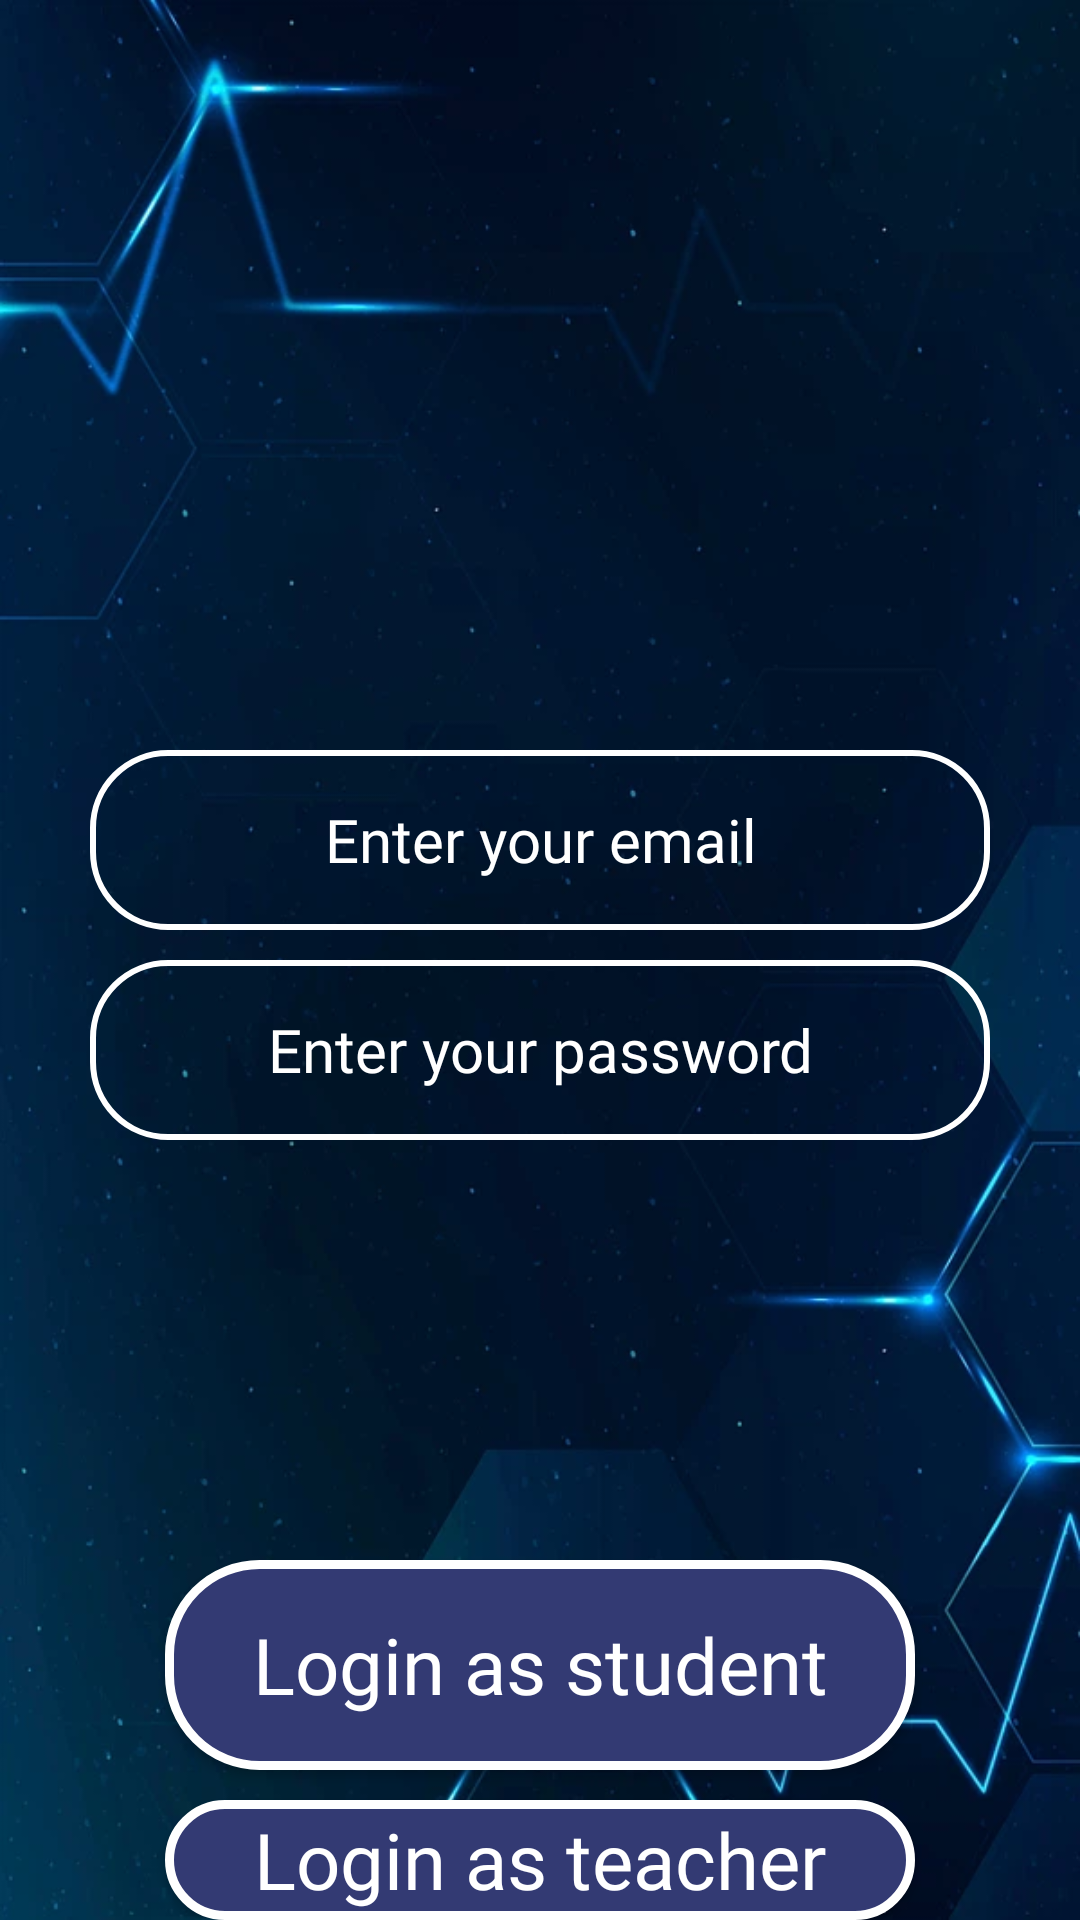

Write the Android layout XML for this screen, with the resource values it uses.
<!-- AndroidManifest.xml: application theme Theme.KnowsALot -->
<!-- res/layout/activity_login_screen.xml -->
<?xml version="1.0" encoding="utf-8"?>
<RelativeLayout xmlns:android="http://schemas.android.com/apk/res/android"
    xmlns:app="http://schemas.android.com/apk/res-auto"
    xmlns:tools="http://schemas.android.com/tools"
    android:id="@+id/main"
    android:layout_width="match_parent"
    android:layout_height="match_parent"
    android:background="@drawable/bg_portrait"
    tools:context=".LoginScreen">

    <ImageView
        android:id="@+id/image"
        android:layout_width="170dp"
        android:layout_height="170dp"
        android:layout_alignParentTop="true"
        android:layout_centerInParent="true"
        android:layout_marginTop="50dp"
        android:background="@drawable/light_bulb" />

    <EditText
        android:id="@+id/userEmail"
        android:layout_width="300dp"
        android:layout_height="60dp"
        android:layout_below="@+id/image"
        android:layout_centerHorizontal="true"
        android:layout_marginTop="30dp"
        android:layout_marginBottom="10dp"
        android:textColorHint="@color/white"
        android:background="@drawable/edit_text_bg"
        android:ems="10"
        android:fontFamily="@font/irish_grover"
        android:hint="Enter your email"
        android:inputType="text"
        android:textAlignment="center"
        android:textColor="@color/white"
        android:textSize="20sp" />

    <EditText
        android:id="@+id/userPassword"
        android:layout_width="300dp"
        android:layout_height="60dp"
        android:layout_below="@+id/userEmail"
        android:layout_centerHorizontal="true"
        android:layout_marginBottom="140dp"
        android:textColorHint="@color/white"
        android:background="@drawable/edit_text_bg"
        android:ems="10"
        android:fontFamily="@font/irish_grover"
        android:hint="Enter your password"
        android:inputType="textPassword"
        android:textAlignment="center"
        android:textColor="@color/white"
        android:textSize="20sp" />

    <Button
        android:id="@+id/studentBtn"
        android:layout_width="250dp"
        android:layout_height="70dp"
        android:layout_below="@+id/userPassword"
        android:layout_centerHorizontal="true"
        android:layout_marginBottom="10dp"
        android:fontFamily="@font/irish_grover"
        android:background="@drawable/button_bg"
        android:textAllCaps="false"
        android:text="Login as student"
        android:textColor="@color/white"
        android:textSize="26sp"
        app:cornerRadius="25dp" />

    <Button
        android:id="@+id/adminBtn"
        android:layout_width="250dp"
        android:layout_height="70dp"
        android:layout_below="@+id/studentBtn"
        android:layout_centerHorizontal="true"
        android:fontFamily="@font/irish_grover"
        android:background="@drawable/button_bg"
        android:textAllCaps="false"
        android:text="Login as teacher"
        android:textColor="@color/white"
        android:textSize="26sp"
        app:cornerRadius="25dp" />

    <TextView
        android:id="@+id/text1"
        android:layout_width="wrap_content"
        android:layout_height="wrap_content"
        android:layout_below="@id/adminBtn"
        android:layout_alignStart="@+id/userPassword"
        android:layout_marginTop="20dp"
        android:layout_marginStart="15dp"
        android:fontFamily="@font/irish_grover"
        android:text="Don't have an account?"
        android:textColor="@color/white"
        android:textSize="20sp" />

    <TextView
        android:id="@+id/text2"
        android:layout_width="wrap_content"
        android:layout_height="wrap_content"
        android:layout_below="@+id/adminBtn"
        android:layout_toEndOf="@+id/text1"
        android:layout_marginTop="20dp"
        android:layout_marginStart="5dp"
        android:fontFamily="@font/irish_grover"
        android:text="Register"
        android:textColor="@color/white"
        android:textSize="20sp"
        android:textStyle="bold"
        android:clickable="true" />

</RelativeLayout>
<!-- resources referenced by this layout -->
<resources>
  <color name="white">#FFFFFFFF</color>
  <!-- drawable bg_portrait: png bitmap (drawable, 351099 bytes) -->
  <!-- drawable button_bg (drawable) -->
  <?xml version="1.0" encoding="utf-8"?>
  <shape xmlns:android="http://schemas.android.com/apk/res/android"
      android:shape="rectangle">
      <solid android:color="@color/purple"/>
      <stroke
          android:width="3dp"
          android:color="@color/white"/>
      <corners
          android:radius="30dp"/>
  </shape>
  <!-- drawable edit_text_bg (drawable) -->
  <?xml version="1.0" encoding="utf-8"?>
  <shape xmlns:android="http://schemas.android.com/apk/res/android"
      android:shape="rectangle">
      <solid android:color="@null"/>
      <stroke
          android:width="2dp"
          android:color="@color/white"/>
      <corners
          android:radius="25dp"/>
  </shape>
  <style name="Theme.KnowsALot" parent="Base.Theme.KnowsALot" />
  <color name="purple">#333A73</color>
  <style name="Base.Theme.KnowsALot" parent="Theme.AppCompat.Light.NoActionBar">
          
          
      </style>
</resources>
